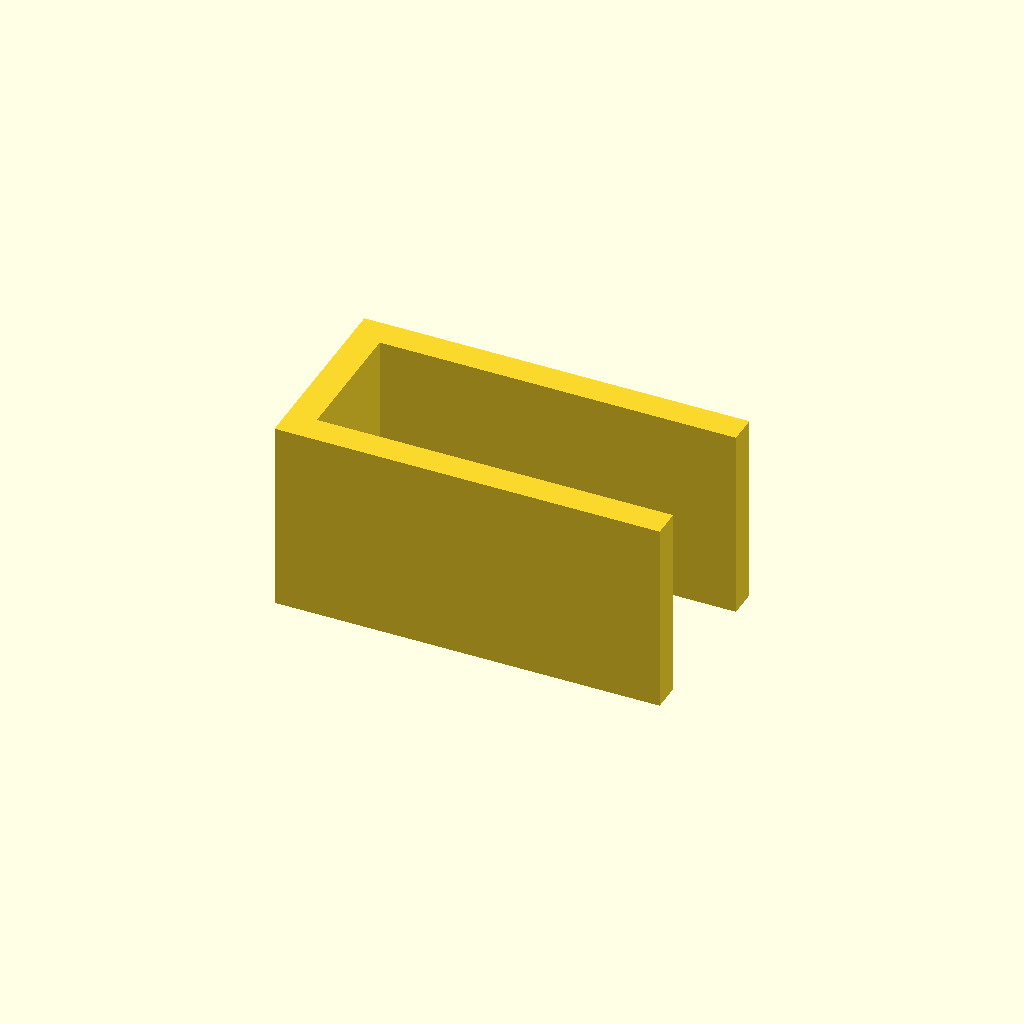
Cell 1: rendered with the file's own defaults.
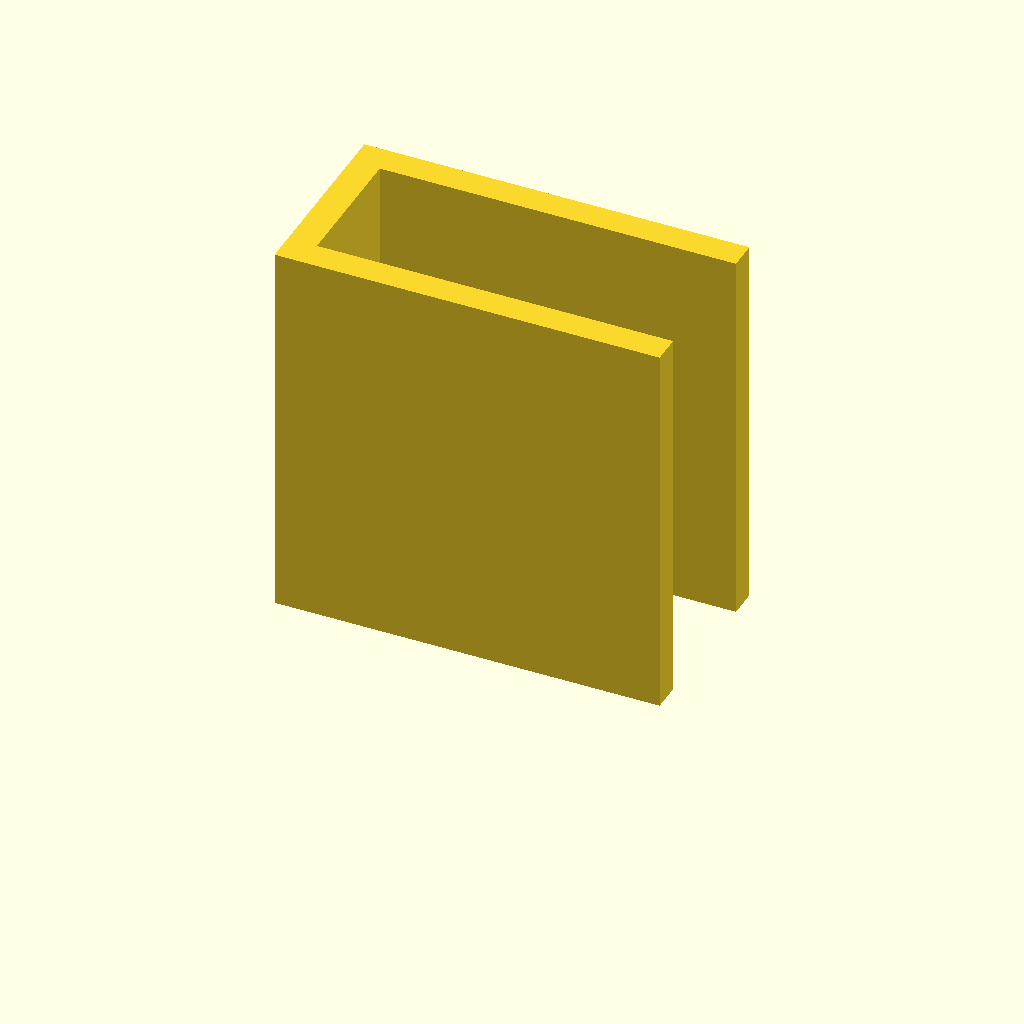
Cell 2 — plate_t set to 80, the other parameters unchanged.
All cells are drawn from one camera (rotation 55°, 0°, 25°, orthographic, colour scheme Cornfield), so only the parameter changes between them.
Source of the model, optional_data/data/sketch3/structsections/part_0019.scad:
$fn = 32;

// ----------------------------------------------------------------------
// Structural section: channel 80 x 40 mm
// ----------------------------------------------------------------------

// --- parameters (mm) ---
sec_w = 80;               // channel width, X
sec_h = 40;               // channel height, Y
flange_t = 6;             // flange thickness
web_t = 6;                // web thickness
plate_t = 40;             // cut length, Z (extrusion height)

profile = [[0, 0], [80, 0], [80, 6], [6, 6], [6, 34], [80, 34], [80, 40], [0, 40]];  // primary outline, 8 points, counter clockwise

// --- the one profile operation ---
linear_extrude(height = plate_t) polygon(points = profile);
Customizer parameters (derived from the source; name, type, default, range or options):
sec_w: number, default 80
sec_h: number, default 40
flange_t: number, default 6
web_t: number, default 6
plate_t: number, default 40
